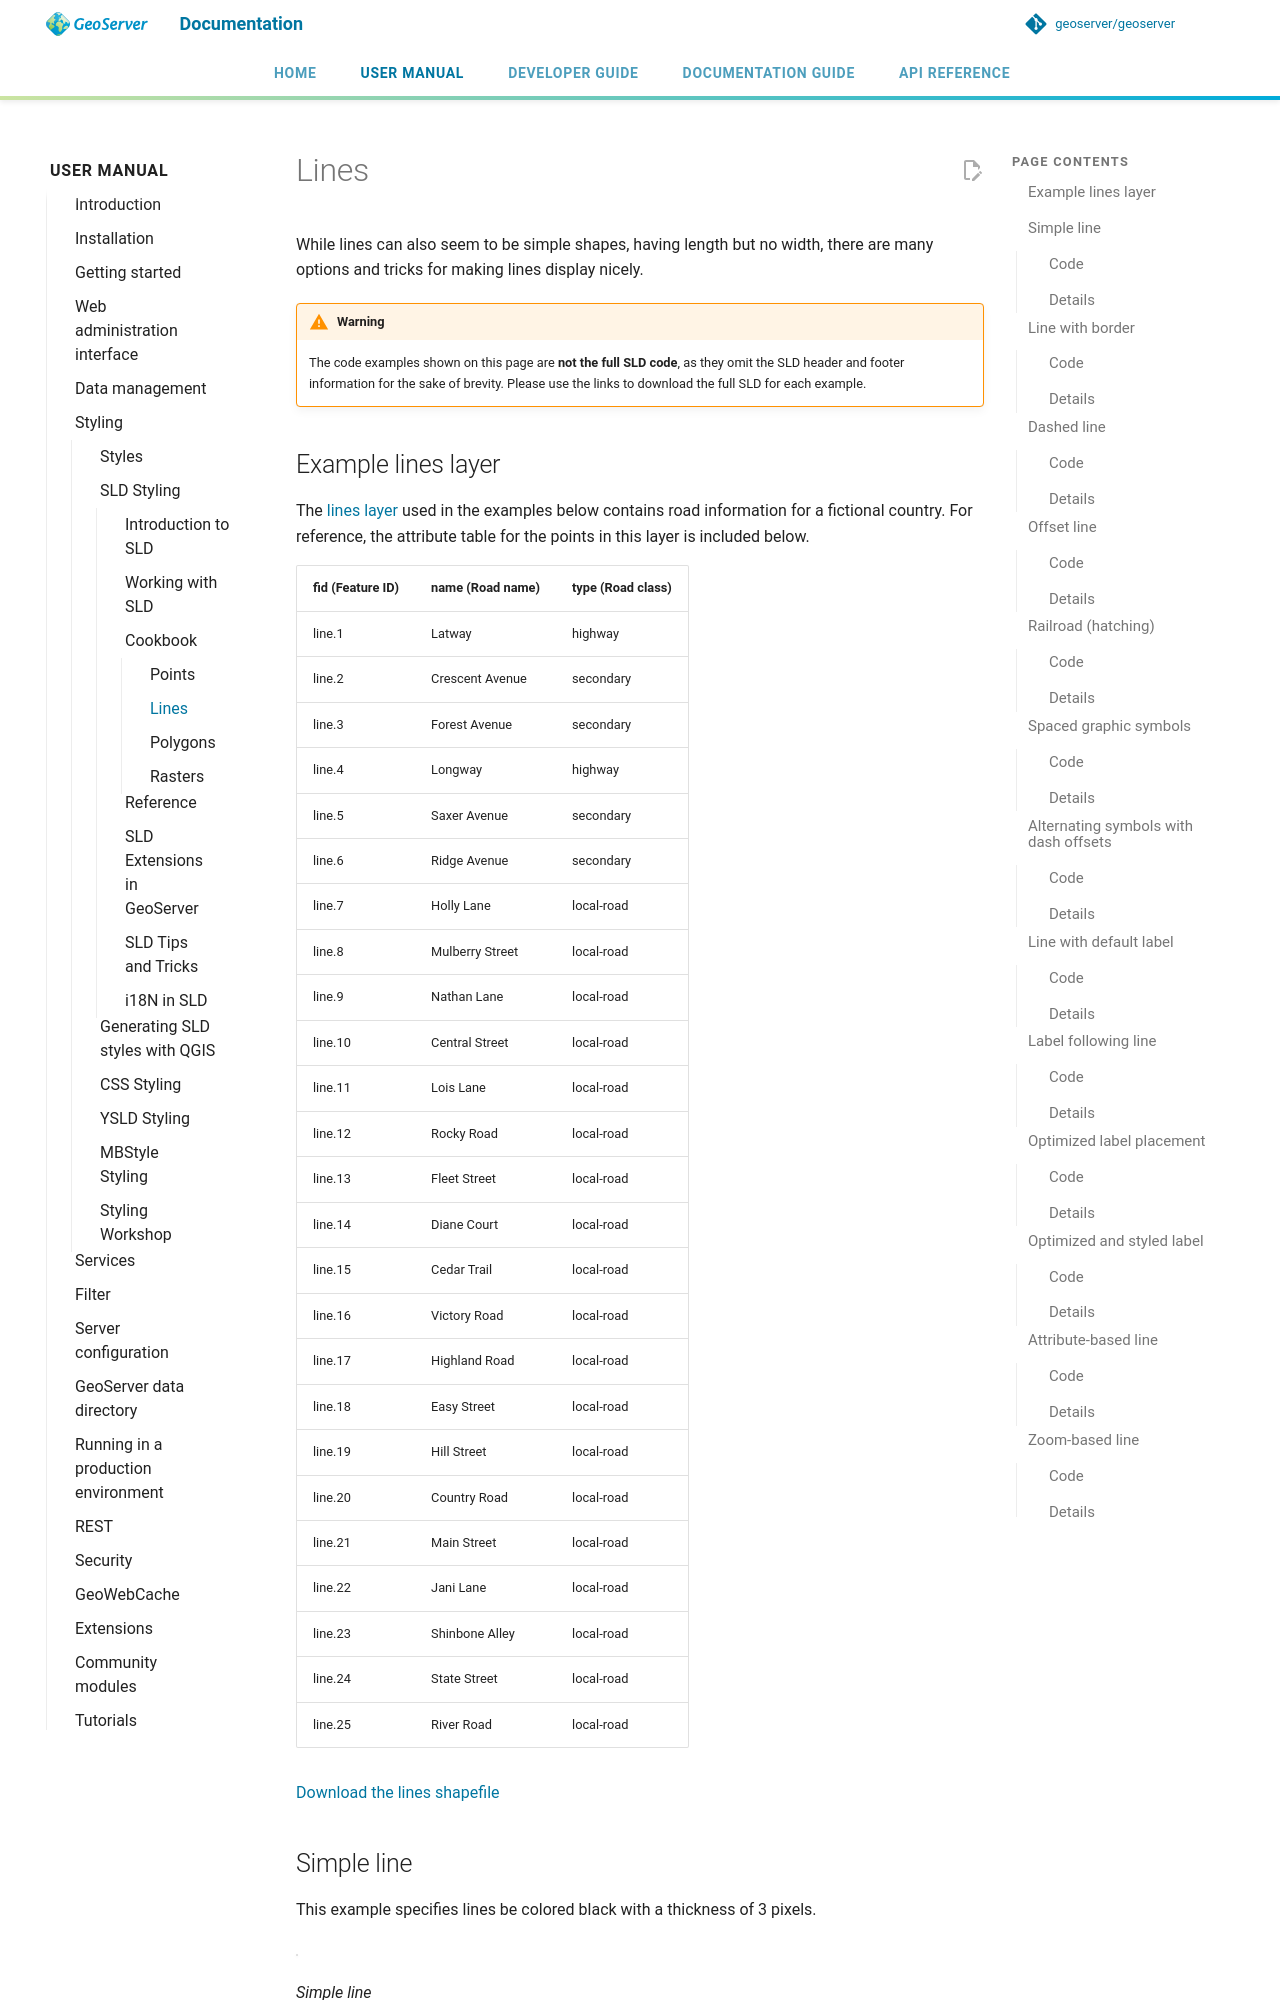

repository: petersmythe/geoserver · page: latest/en/user/styling/sld/cookbook/lines/index.html · generator: mkdocs

# Lines

While lines can also seem to be simple shapes, having length but no width, there are many options and tricks for making lines display nicely.

!!! warning
    The code examples shown on this page are **not the full SLD code**, as they omit the SLD header and footer information for the sake of brevity. Please use the links to download the full SLD for each example.

## Example lines layer {: #sld_cookbook_lines_attributes }

The [lines layer](artifacts/sld_cookbook_line.zip) used in the examples below contains road information for a fictional country. For reference, the attribute table for the points in this layer is included below.

| **fid** (Feature ID) | **name** (Road name) | **type** (Road class) |
|----------------------|----------------------|-----------------------|
| line.1               | Latway               | highway               |
| line.2               | Crescent Avenue      | secondary             |
| line.3               | Forest Avenue        | secondary             |
| line.4               | Longway              | highway               |
| line.5               | Saxer Avenue         | secondary             |
| line.6               | Ridge Avenue         | secondary             |
| line.7               | Holly Lane           | local-road            |
| line.8               | Mulberry Street      | local-road            |
| line.9               | Nathan Lane          | local-road            |
| line.10              | Central Street       | local-road            |
| line.11              | Lois Lane            | local-road            |
| line.12              | Rocky Road           | local-road            |
| line.13              | Fleet Street         | local-road            |
| line.14              | Diane Court          | local-road            |
| line.15              | Cedar Trail          | local-road            |
| line.16              | Victory Road         | local-road            |
| line.17              | Highland Road        | local-road            |
| line.18              | Easy Street          | local-road            |
| line.19              | Hill Street          | local-road            |
| line.20              | Country Road         | local-road            |
| line.21              | Main Street          | local-road            |
| line.22              | Jani Lane            | local-road            |
| line.23              | Shinbone Alley       | local-road            |
| line.24              | State Street         | local-road            |
| line.25              | River Road           | local-road            |

[Download the lines shapefile](artifacts/sld_cookbook_line.zip)

## Simple line {: #sld_cookbook_lines_simpleline }

This example specifies lines be colored black with a thickness of 3 pixels.

![](images/line_simpleline.png)

*Simple line*

### Code

[View and download the full "Simple line" SLD](artifacts/line_simpleline.sld)

```xml
<FeatureTypeStyle>
  <Rule>
    <LineSymbolizer>
      <Stroke>
        <CssParameter name="stroke">#000000</CssParameter>
        <CssParameter name="stroke-width">3</CssParameter>    
      </Stroke>
    </LineSymbolizer>
    </Rule>
</FeatureTypeStyle>
```
